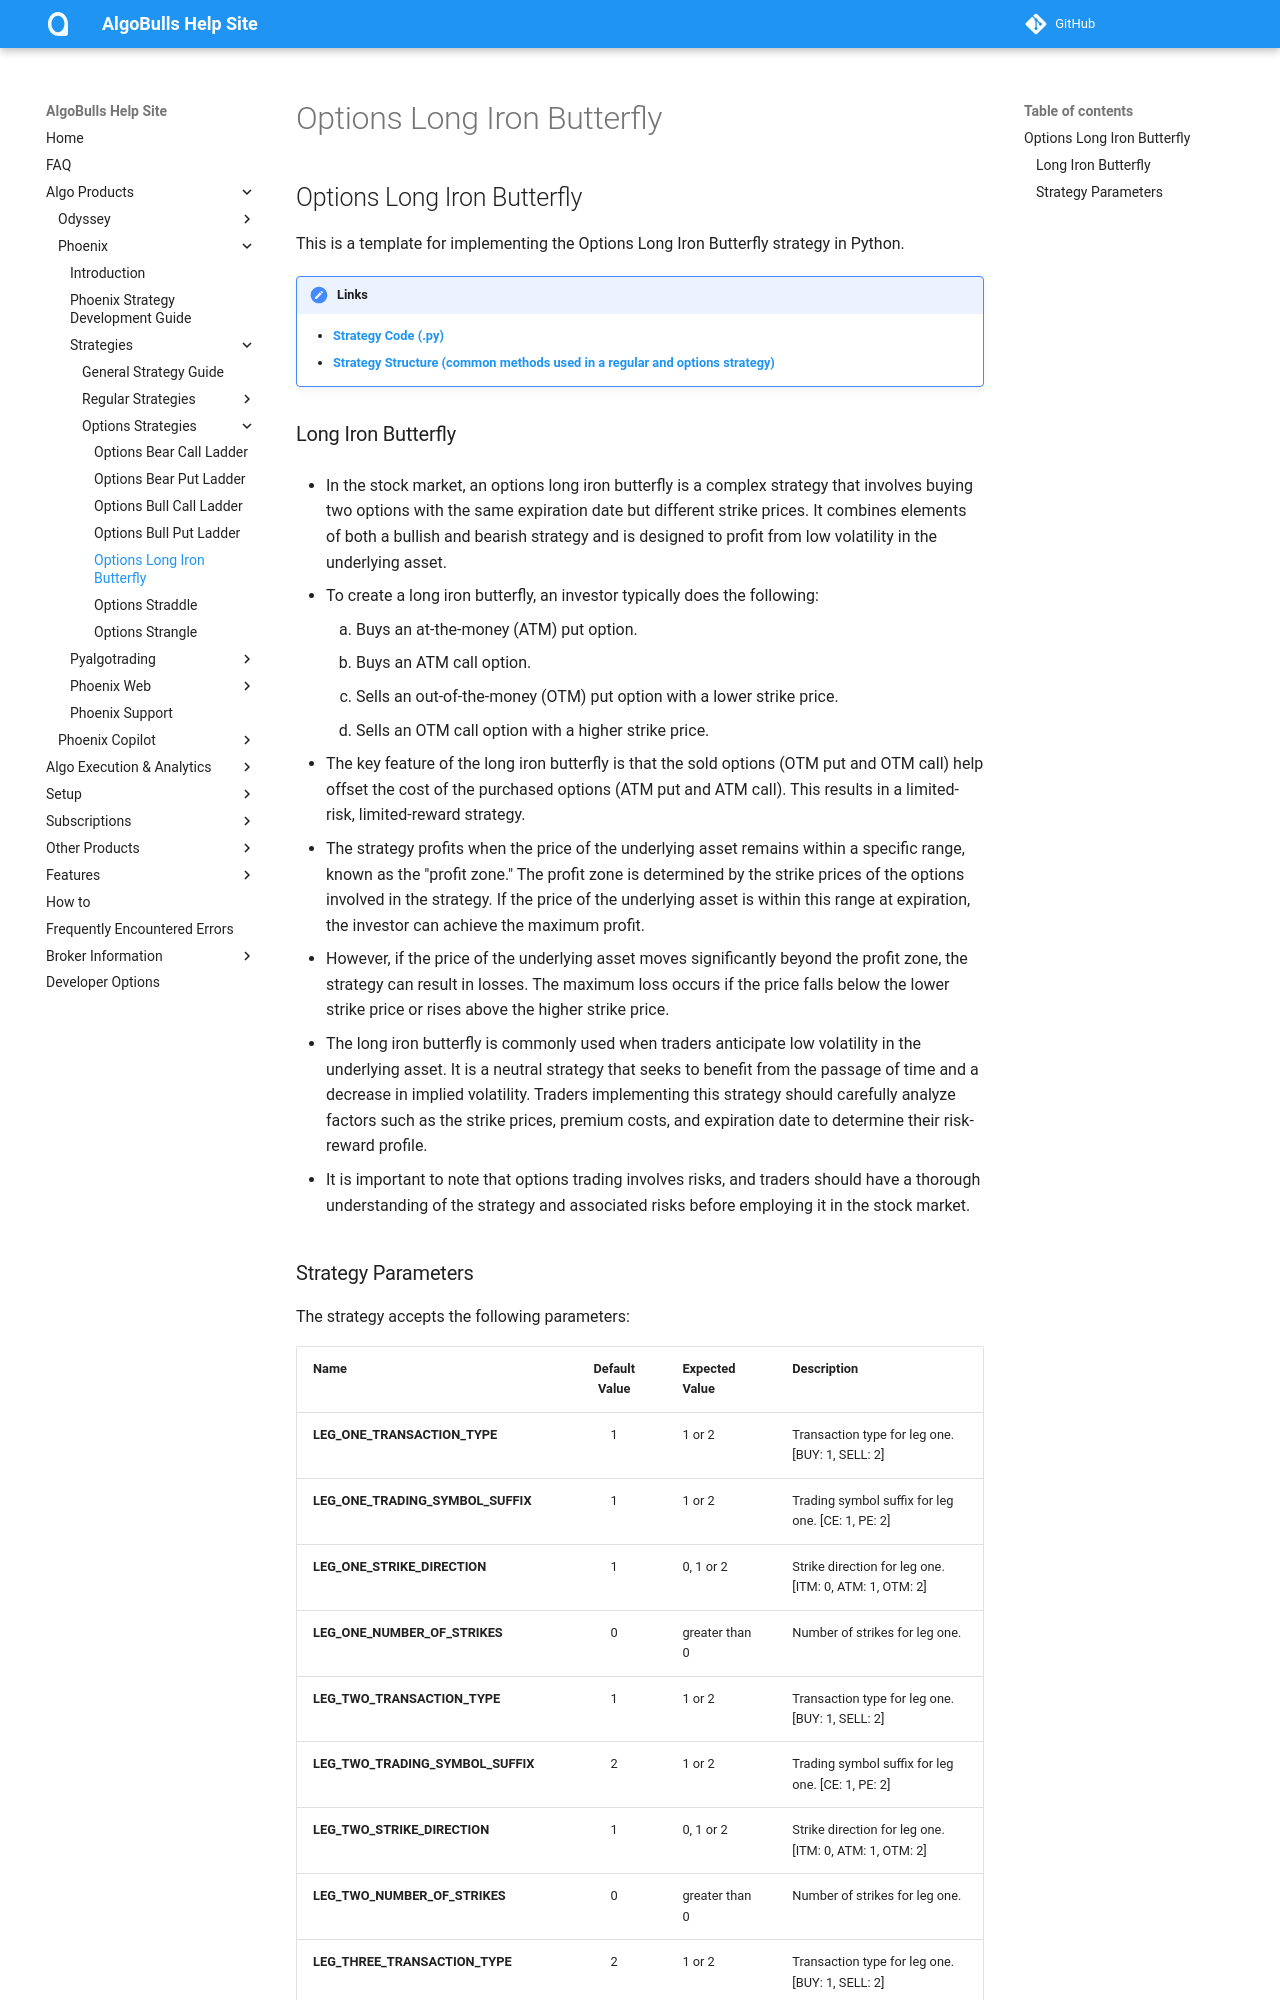

repository: algobulls/algobulls_help_site · page: member/strategies/options_long_iron_butterfly.html · generator: mkdocs

## Options Long Iron Butterfly

This is a template for implementing the Options Long Iron Butterfly strategy in Python.

!!! Links
    - **[Strategy Code (.py)](https://github.com/algobulls/pyalgostrategypool/blob/master/pyalgostrategypool/options_long_iron_butterfly/_strategy.py)**
    - **[Strategy Structure (common methods used in a regular and options strategy)](strategy_guides/common_strategy_guide.md)**


[//]: # (    - **[Click here to view a working notebook for options from NSE exchange in cloud. No installation required. ]&#40;https://nbviewer.org/github/algobulls/pyalgotrading/blob/2f3fb6fb83fd09981e286fe2f0930249a848cc8e/jupyter/nse_jupyter_notebooks/Aroon%20Crossover.ipynb&#41;**)
[//]: # (    - **[Click here to view a working notebook for NASDAQ exchange in cloud. No installation required. &#40;.ipynb&#41;]&#40;https://nbviewer.org/github/algobulls/pyalgotrading/blob/2f3fb6fb83fd09981e286fe2f0930249a848cc8e/jupyter/nse_jupyter_notebooks/Aroon%20Crossover.ipynb&#41;**)

### Long Iron Butterfly
- In the stock market, an options long iron butterfly is a complex strategy that involves buying two options with the same expiration date but different strike prices. It combines elements of both a bullish and bearish strategy and is designed to profit from low volatility in the underlying asset.

- To create a long iron butterfly, an investor typically does the following:

    1. Buys an at-the-money (ATM) put option.
    2. Buys an ATM call option.
    3. Sells an out-of-the-money (OTM) put option with a lower strike price.
    4. Sells an OTM call option with a higher strike price.

- The key feature of the long iron butterfly is that the sold options (OTM put and OTM call) help offset the cost of the purchased options (ATM put and ATM call). This results in a limited-risk, limited-reward strategy.

- The strategy profits when the price of the underlying asset remains within a specific range, known as the "profit zone." The profit zone is determined by the strike prices of the options involved in the strategy. If the price of the underlying asset is within this range at expiration, the investor can achieve the maximum profit.

- However, if the price of the underlying asset moves significantly beyond the profit zone, the strategy can result in losses. The maximum loss occurs if the price falls below the lower strike price or rises above the higher strike price.

- The long iron butterfly is commonly used when traders anticipate low volatility in the underlying asset. It is a neutral strategy that seeks to benefit from the passage of time and a decrease in implied volatility. Traders implementing this strategy should carefully analyze factors such as the strike prices, premium costs, and expiration date to determine their risk-reward profile.

- It is important to note that options trading involves risks, and traders should have a thorough understanding of the strategy and associated risks before employing it in the stock market.
